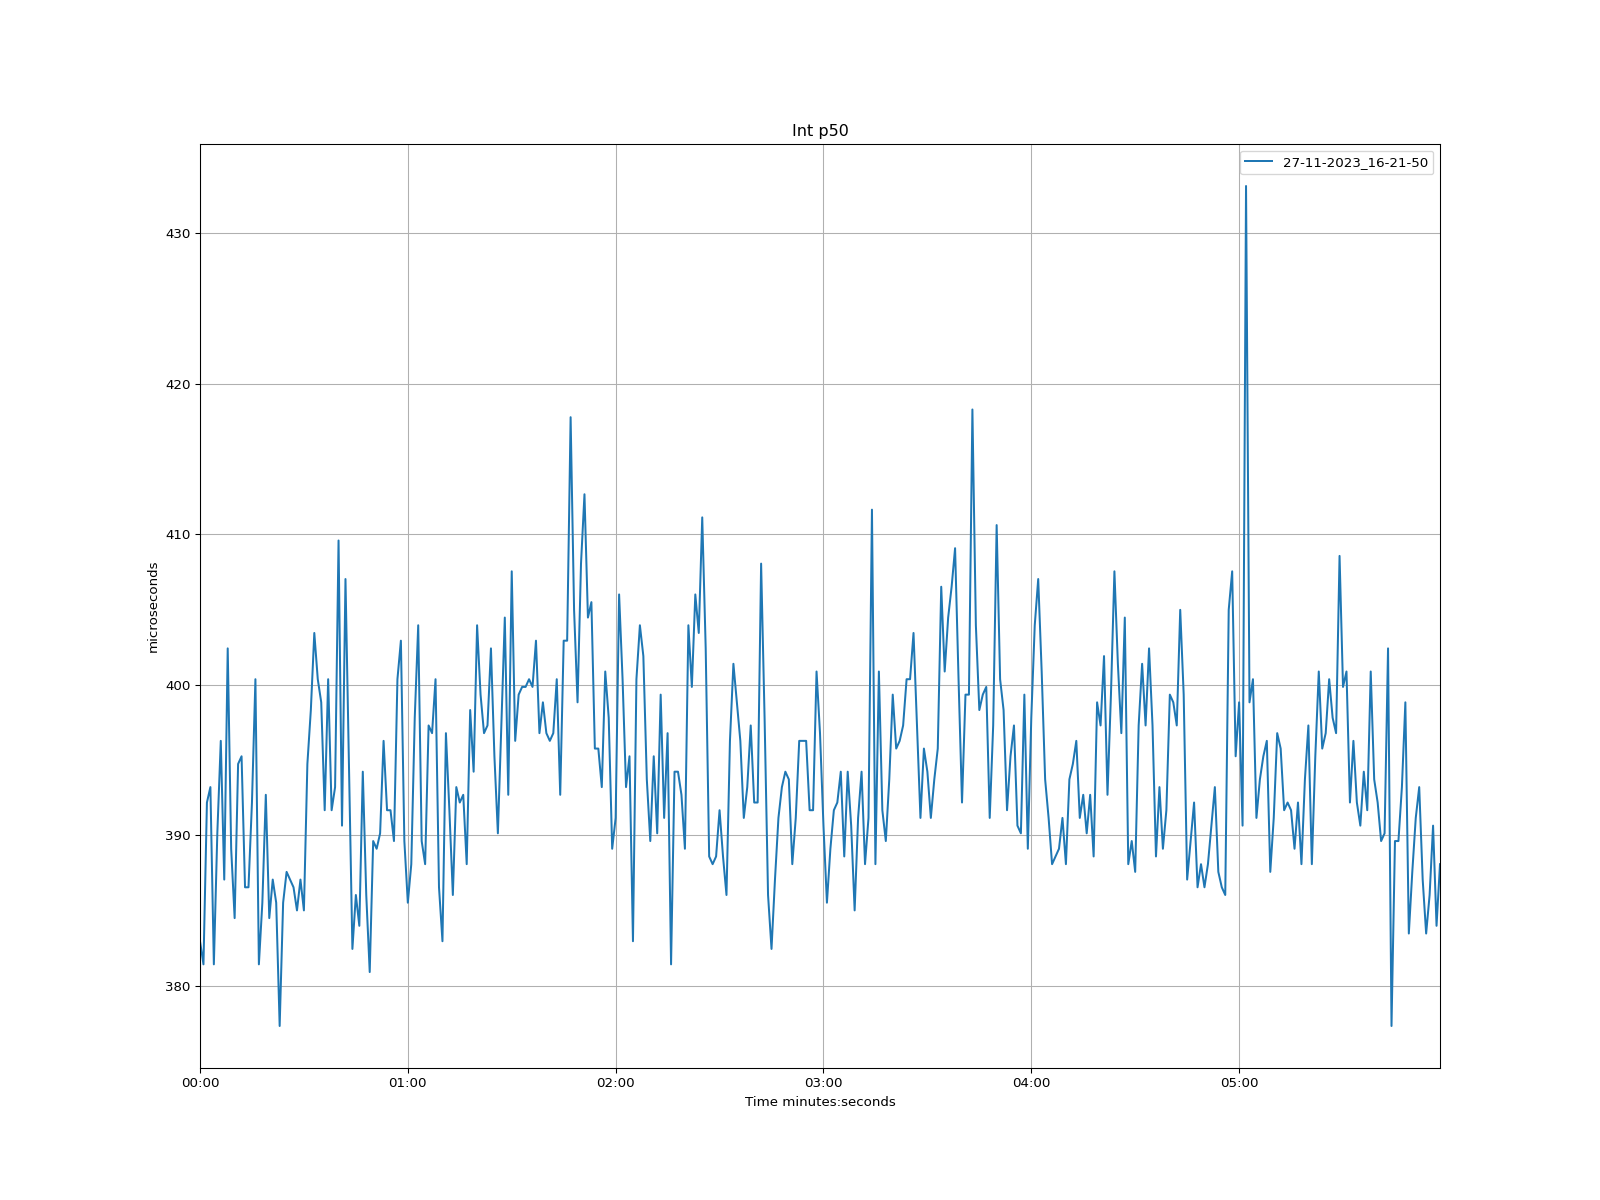

Values plotted in this chart, from the file beside it:
time, 27-11-2023_16-21-50
1970-01-01 00:00:00, 383
1970-01-01 00:00:01, 381.4
1970-01-01 00:00:02, 392.2
1970-01-01 00:00:03, 393.2
1970-01-01 00:00:04, 381.4
1970-01-01 00:00:05, 390.1
1970-01-01 00:00:06, 396.3
1970-01-01 00:00:07, 387.1
1970-01-01 00:00:08, 402.4
1970-01-01 00:00:09, 389.1
1970-01-01 00:00:10, 384.5
1970-01-01 00:00:11, 394.8
1970-01-01 00:00:12, 395.3
1970-01-01 00:00:13, 386.6
1970-01-01 00:00:14, 386.6
1970-01-01 00:00:15, 392.2
1970-01-01 00:00:16, 400.4
1970-01-01 00:00:17, 381.4
1970-01-01 00:00:18, 385.5
1970-01-01 00:00:19, 392.7
1970-01-01 00:00:20, 384.5
1970-01-01 00:00:21, 387.1
1970-01-01 00:00:22, 385.5
1970-01-01 00:00:23, 377.3
1970-01-01 00:00:24, 385.5
1970-01-01 00:00:25, 387.6
1970-01-01 00:00:26, 387.1
1970-01-01 00:00:27, 386.6
1970-01-01 00:00:28, 385
1970-01-01 00:00:29, 387.1
1970-01-01 00:00:30, 385
1970-01-01 00:00:31, 394.8
1970-01-01 00:00:32, 398.3
1970-01-01 00:00:33, 403.5
1970-01-01 00:00:34, 400.4
1970-01-01 00:00:35, 398.8
1970-01-01 00:00:36, 391.7
1970-01-01 00:00:37, 400.4
1970-01-01 00:00:38, 391.7
1970-01-01 00:00:39, 393.2
1970-01-01 00:00:40, 409.6
1970-01-01 00:00:41, 390.7
1970-01-01 00:00:42, 407
1970-01-01 00:00:43, 394.8
1970-01-01 00:00:44, 382.5
1970-01-01 00:00:45, 386
1970-01-01 00:00:46, 384
1970-01-01 00:00:47, 394.2
1970-01-01 00:00:48, 386
1970-01-01 00:00:49, 380.9
1970-01-01 00:00:50, 389.6
1970-01-01 00:00:51, 389.1
1970-01-01 00:00:52, 390.1
1970-01-01 00:00:53, 396.3
1970-01-01 00:00:54, 391.7
1970-01-01 00:00:55, 391.7
1970-01-01 00:00:56, 389.6
1970-01-01 00:00:57, 400.4
1970-01-01 00:00:58, 402.9
1970-01-01 00:00:59, 389.6
... 299 more rows
